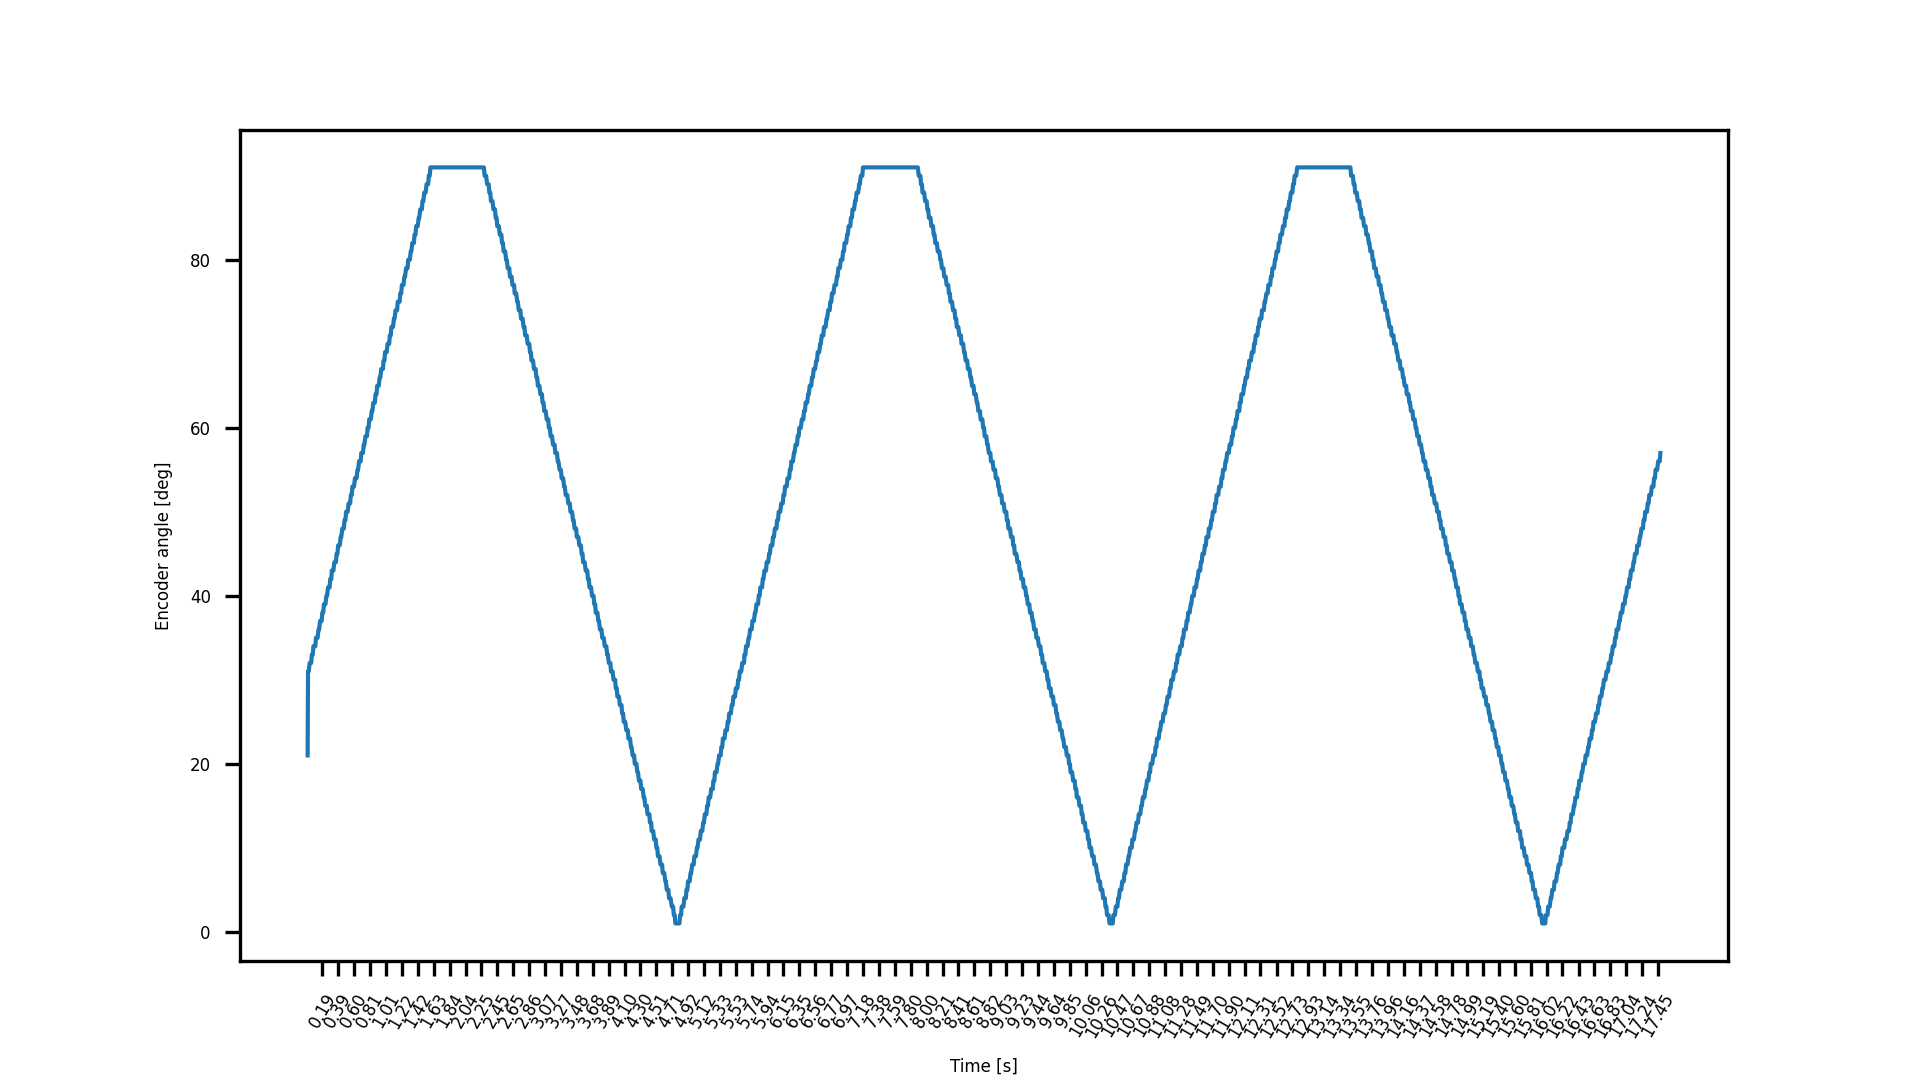

Data behind this chart, as committed beside it:
t, angle, iteration, phase angle
0.0, 21, 1, 53.76
0.00499, 31, 2, 54.08
0.01396, 31, 3, 54.66
0.02593, 32, 4, 55.43
0.03391, 32, 5, 55.95
0.04588, 32, 6, 56.72
0.05485, 33, 7, 57.3
0.06682, 33, 9, 58.07
0.0748, 34, 10, 58.58
0.08677, 34, 11, 59.35
0.09976, 34, 12, 60.19
0.1077, 35, 13, 60.7
0.1197, 35, 14, 61.47
0.1287, 35, 15, 62.05
0.1406, 36, 16, 62.83
0.1486, 36, 17, 63.34
0.1606, 37, 18, 64.11
0.1696, 37, 19, 64.69
0.1815, 37, 20, 65.46
0.1895, 38, 21, 65.97
0.2015, 38, 22, 66.74
0.2104, 39, 23, 67.32
0.2234, 39, 25, 68.16
0.2304, 39, 26, 68.61
0.2424, 40, 27, 69.38
0.2513, 40, 28, 69.96
0.2633, 41, 29, 70.73
0.2733, 41, 30, 71.37
0.2842, 41, 31, 72.08
0.2923, 42, 32, 72.6
0.3062, 42, 33, 73.49
0.3122, 43, 34, 73.88
0.3251, 43, 35, 74.71
0.3331, 43, 36, 75.23
0.3451, 44, 38, 76
0.3531, 44, 39, 76.51
0.366, 44, 40, 77.35
0.374, 45, 41, 77.86
0.386, 45, 42, 78.63
0.394, 46, 43, 79.15
0.4069, 46, 44, 79.98
0.4149, 46, 45, 80.5
0.4269, 47, 46, 81.27
0.4348, 47, 47, 81.78
0.4478, 48, 48, 82.62
0.4568, 48, 49, 83.2
0.4677, 48, 51, 83.9
0.4767, 49, 52, 84.48
0.4887, 49, 53, 85.25
0.4967, 50, 54, 85.77
0.5086, 50, 55, 86.54
0.5176, 50, 56, 87.12
0.5296, 51, 57, 87.89
0.5396, 51, 58, 88.53
0.5495, 51, 59, 89.17
0.5585, 52, 60, 89.75
0.5705, 52, 61, 90.52
0.5785, 53, 62, 91.04
0.5914, 53, 63, 91.87
0.5994, 53, 64, 92.39
... 1,643 more rows
